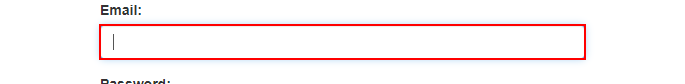
Task: Robotic Enterprise Framework-The Performer process
Workflow: System1_Login

Step 1: type [str_UserName] into the text box 'email' in window 'ACME System 1 - Log In' (msedge.exe)
